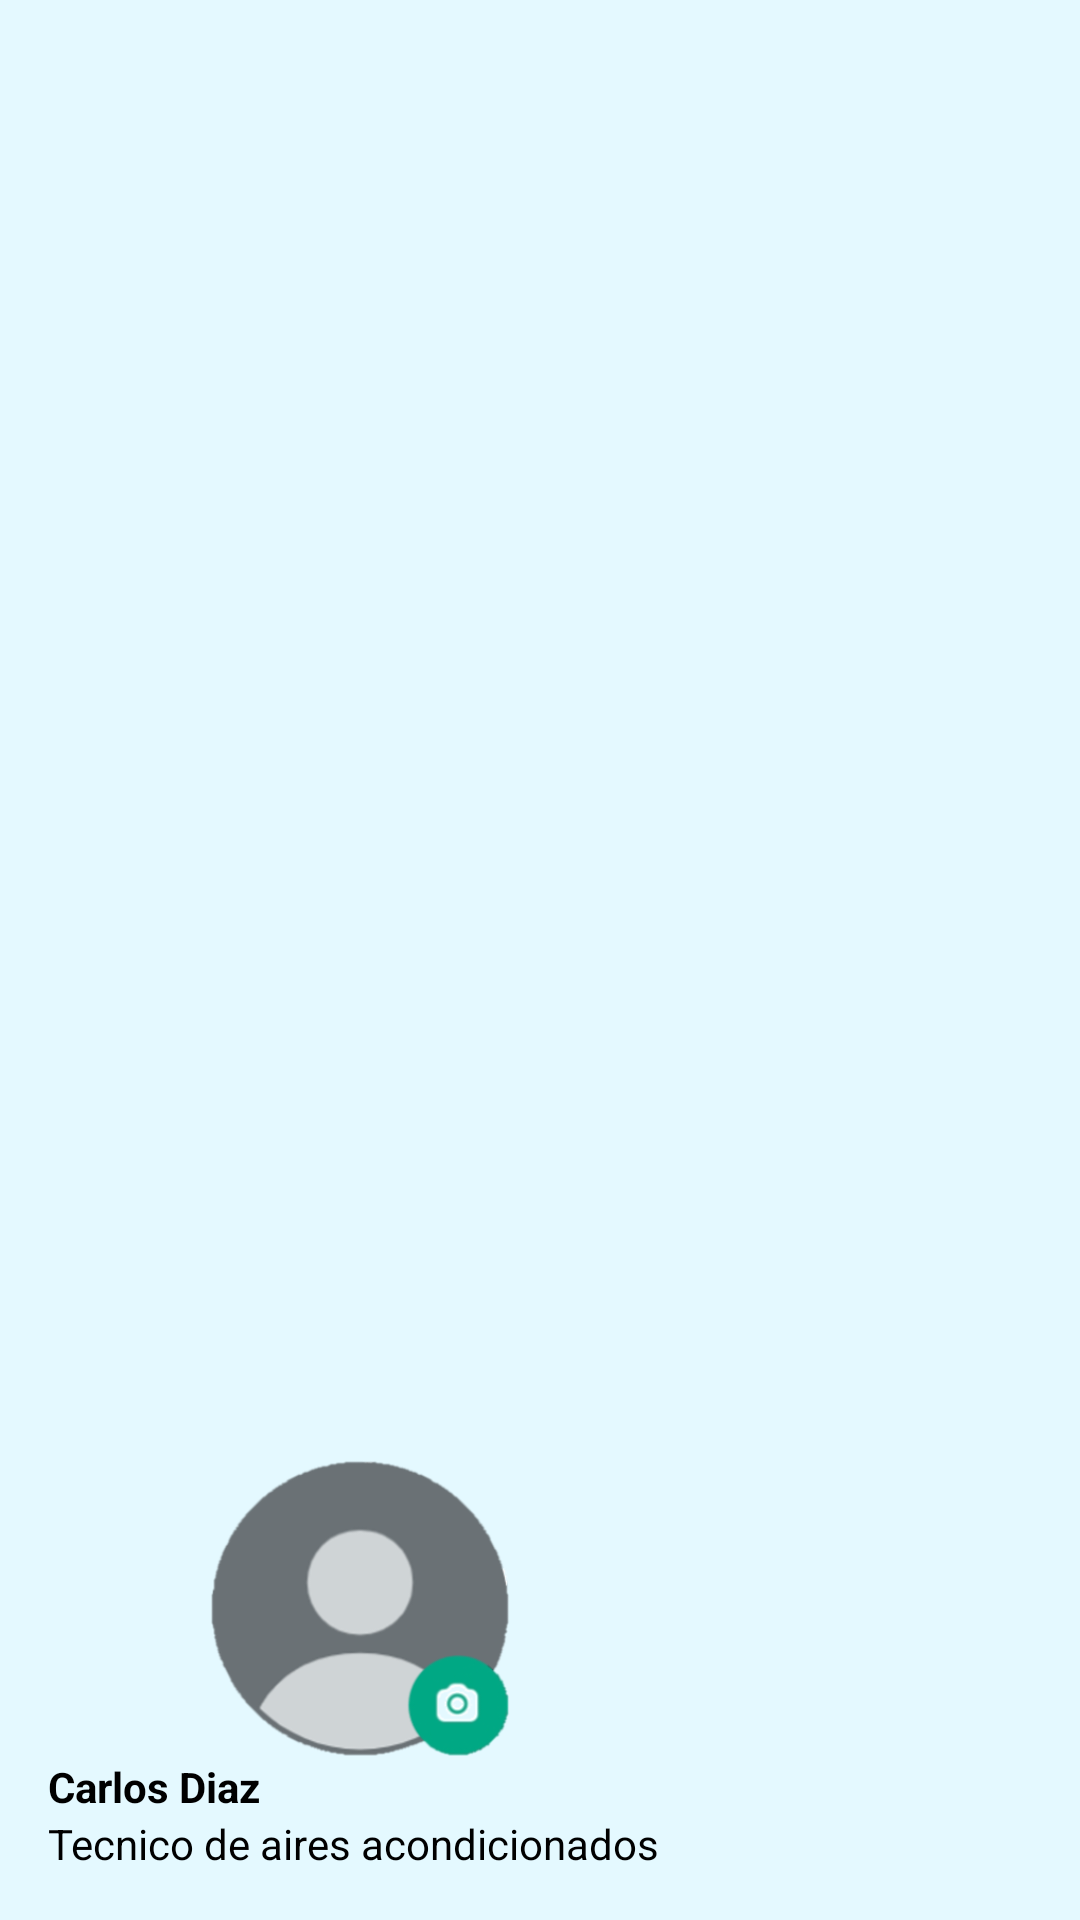

Produce the Android XML layout that renders to this screen, including the resource entries it uses.
<!-- AndroidManifest.xml: application theme Theme.Softair -->
<!-- res/layout/nav_header.xml -->
<?xml version="1.0" encoding="utf-8"?>
<LinearLayout
    xmlns:android="http://schemas.android.com/apk/res/android"
    android:orientation="vertical"
    android:layout_width="match_parent"
    android:layout_height="176dp"
    android:gravity="bottom"
    android:padding="16dp"
    android:background="@color/celeste"
    android:theme="@style/ThemeOverlay.AppCompat.Dark">

    <ImageView
        android:layout_width="208dp"
        android:layout_height="100dp"
        android:src="@drawable/fotoperfil" />

    <TextView
        android:layout_width="wrap_content"
        android:layout_height="wrap_content"
        android:text="Carlos Diaz"
        android:textColor="@android:color/black"
        android:textStyle="bold"/>

    <TextView
        android:layout_width="wrap_content"
        android:layout_height="wrap_content"
        android:text="Tecnico de aires acondicionados"
        android:textColor="@android:color/black"/>





</LinearLayout>
<!-- resources referenced by this layout -->
<resources>
  <color name="celeste">#E4F9FF</color>
  <!-- drawable fotoperfil: png bitmap (drawable, 26758 bytes) -->
  <style name="Theme.Softair" parent="Base.Theme.Softair" />
  <style name="Base.Theme.Softair" parent="Theme.Material3.DayNight.NoActionBar">
          <item name="colorPrimary">@color/skyblue</item>
          
          
      </style>
  <color name="skyblue">#2196F3</color>
</resources>
